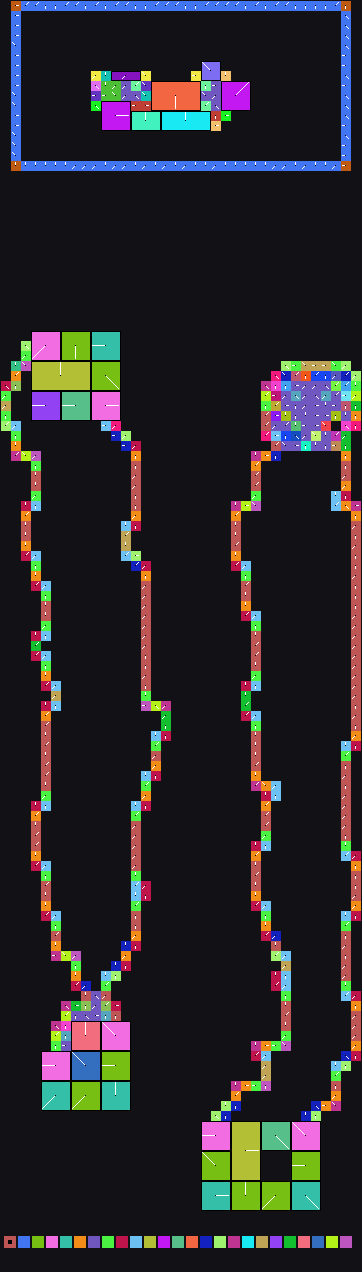

The file beside this chart, header and first rows:
x	y	tile	tiledef	subx	suby	w48	b54	b55	w16	w18	w20	w22	q24	q32	q40	w50	path
0	0	0x0	0x0	0	0	0	0	0	0	0	0	0	0x0	0x0	0x0	0	
1	0	0x6	0x6	0	0	0	0	0	0	0	0	0	0x0	0x0	0x0	0	Metadata/Terrain/Forest/Features/black_w…
2	0	0x1e	0x1e	0	0	0	7	0	0	0	0	0	0x0	0x0	0x0	0	Metadata/Terrain/Forest/Features/black_w…
3	0	0x2a	0x2a	0	0	0	7	0	0	0	0	0	0x0	0x0	0x0	0	Metadata/Terrain/Forest/Features/black_w…
4	0	0x43	0x43	0	0	0	1	0	0	0	0	0	0x0	0x0	0x0	0	Metadata/Terrain/Forest/Features/black_w…
5	0	0x62	0x62	0	0	0	1	0	0	0	0	0	0x0	0x0	0x0	0	Metadata/Terrain/Forest/Features/black_w…
6	0	0x6f	0x6f	0	0	0	7	0	0	0	0	0	0x0	0x0	0x0	0	Metadata/Terrain/Forest/Features/black_w…
7	0	0x79	0x79	0	0	0	7	0	0	0	0	0	0x0	0x0	0x0	0	Metadata/Terrain/Forest/Features/black_w…
8	0	0x84	0x84	0	0	0	1	0	0	0	0	0	0x0	0x0	0x0	0	Metadata/Terrain/Forest/Features/black_w…
9	0	0x8a	0x8a	0	0	0	7	0	0	0	0	0	0x0	0x0	0x0	0	Metadata/Terrain/Forest/Features/black_w…
10	0	0x96	0x96	0	0	0	1	0	0	0	0	0	0x0	0x0	0x0	0	Metadata/Terrain/Forest/Features/black_w…
11	0	0xa5	0xa5	0	0	0	7	0	0	0	0	0	0x0	0x0	0x0	0	Metadata/Terrain/Forest/Features/black_w…
12	0	0xb0	0xb0	0	0	0	7	0	0	0	0	0	0x0	0x0	0x0	0	Metadata/Terrain/Forest/Features/black_w…
13	0	0xbd	0xbd	0	0	0	1	0	0	0	0	0	0x0	0x0	0x0	0	Metadata/Terrain/Forest/Features/black_w…
14	0	0xdd	0xdd	0	0	0	1	0	0	0	0	0	0x0	0x0	0x0	0	Metadata/Terrain/Forest/Features/black_w…
15	0	0xf8	0xf8	0	0	0	7	0	0	0	0	0	0x0	0x0	0x0	0	Metadata/Terrain/Forest/Features/black_w…
16	0	0x101	0x101	0	0	0	7	0	0	0	0	0	0x0	0x0	0x0	0	Metadata/Terrain/Forest/Features/black_w…
17	0	0x108	0x108	0	0	0	7	0	0	0	0	0	0x0	0x0	0x0	0	Metadata/Terrain/Forest/Features/black_w…
18	0	0x10a	0x10a	0	0	0	1	0	0	0	0	0	0x0	0x0	0x0	0	Metadata/Terrain/Forest/Features/black_w…
19	0	0x10c	0x10c	0	0	0	1	0	0	0	0	0	0x0	0x0	0x0	0	Metadata/Terrain/Forest/Features/black_w…
20	0	0x10f	0x10f	0	0	0	7	0	0	0	0	0	0x0	0x0	0x0	0	Metadata/Terrain/Forest/Features/black_w…
21	0	0x118	0x118	0	0	0	7	0	0	0	0	0	0x0	0x0	0x0	0	Metadata/Terrain/Forest/Features/black_w…
22	0	0x120	0x120	0	0	0	7	0	0	0	0	0	0x0	0x0	0x0	0	Metadata/Terrain/Forest/Features/black_w…
23	0	0x127	0x127	0	0	0	7	0	0	0	0	0	0x0	0x0	0x0	0	Metadata/Terrain/Forest/Features/black_w…
24	0	0x135	0x135	0	0	0	1	0	0	0	0	0	0x0	0x0	0x0	0	Metadata/Terrain/Forest/Features/black_w…
25	0	0x143	0x143	0	0	0	7	0	0	0	0	0	0x0	0x0	0x0	0	Metadata/Terrain/Forest/Features/black_w…
26	0	0x165	0x165	0	0	0	1	0	0	0	0	0	0x0	0x0	0x0	0	Metadata/Terrain/Forest/Features/black_w…
27	0	0x180	0x180	0	0	0	7	0	0	0	0	0	0x0	0x0	0x0	0	Metadata/Terrain/Forest/Features/black_w…
28	0	0x193	0x193	0	0	0	7	0	0	0	0	0	0x0	0x0	0x0	0	Metadata/Terrain/Forest/Features/black_w…
29	0	0x1a8	0x1a8	0	0	0	1	0	0	0	0	0	0x0	0x0	0x0	0	Metadata/Terrain/Forest/Features/black_w…
30	0	0x1b6	0x1b6	0	0	0	1	0	0	0	0	0	0x0	0x0	0x0	0	Metadata/Terrain/Forest/Features/black_w…
31	0	0x1c2	0x1c2	0	0	0	1	0	0	0	0	0	0x0	0x0	0x0	0	Metadata/Terrain/Forest/Features/black_w…
32	0	0x1cf	0x1cf	0	0	0	1	0	0	0	0	0	0x0	0x0	0x0	0	Metadata/Terrain/Forest/Features/black_w…
33	0	0x1db	0x1db	0	0	0	7	0	0	0	0	0	0x0	0x0	0x0	0	Metadata/Terrain/Forest/Features/black_w…
34	0	0x1ec	0x1ec	0	0	0	1	0	0	0	0	0	0x0	0x0	0x0	0	Metadata/Terrain/Forest/Features/black_w…
35	0	0x0	0x0	0	0	0	0	0	0	0	0	0	0x0	0x0	0x0	0	
0	1	0x0	0x0	0	0	0	0	0	0	0	0	0	0x0	0x0	0x0	0	
1	1	0x7	0x7	0	0	0	0	0	0	0	0	0	0x0	0x0	0x0	0	Metadata/Terrain/Forest/Features/black_w…
2	1	0x0	0x0	0	0	0	0	0	0	0	0	0	0x0	0x0	0x0	0	
3	1	0x0	0x0	0	0	0	0	0	0	0	0	0	0x0	0x0	0x0	0	
4	1	0x0	0x0	0	0	0	0	0	0	0	0	0	0x0	0x0	0x0	0	
5	1	0x0	0x0	0	0	0	0	0	0	0	0	0	0x0	0x0	0x0	0	
6	1	0x0	0x0	0	0	0	0	0	0	0	0	0	0x0	0x0	0x0	0	
7	1	0x0	0x0	0	0	0	0	0	0	0	0	0	0x0	0x0	0x0	0	
8	1	0x0	0x0	0	0	0	0	0	0	0	0	0	0x0	0x0	0x0	0	
9	1	0x0	0x0	0	0	0	0	0	0	0	0	0	0x0	0x0	0x0	0	
10	1	0x0	0x0	0	0	0	0	0	0	0	0	0	0x0	0x0	0x0	0	
11	1	0x0	0x0	0	0	0	0	0	0	0	0	0	0x0	0x0	0x0	0	
12	1	0x0	0x0	0	0	0	0	0	0	0	0	0	0x0	0x0	0x0	0	
13	1	0x0	0x0	0	0	0	0	0	0	0	0	0	0x0	0x0	0x0	0	
14	1	0x0	0x0	0	0	0	0	0	0	0	0	0	0x0	0x0	0x0	0	
15	1	0x0	0x0	0	0	0	0	0	0	0	0	0	0x0	0x0	0x0	0	
16	1	0x0	0x0	0	0	0	0	0	0	0	0	0	0x0	0x0	0x0	0	
17	1	0x0	0x0	0	0	0	0	0	0	0	0	0	0x0	0x0	0x0	0	
18	1	0x0	0x0	0	0	0	0	0	0	0	0	0	0x0	0x0	0x0	0	
19	1	0x0	0x0	0	0	0	0	0	0	0	0	0	0x0	0x0	0x0	0	
20	1	0x0	0x0	0	0	0	0	0	0	0	0	0	0x0	0x0	0x0	0	
21	1	0x0	0x0	0	0	0	0	0	0	0	0	0	0x0	0x0	0x0	0	
22	1	0x0	0x0	0	0	0	0	0	0	0	0	0	0x0	0x0	0x0	0	
23	1	0x0	0x0	0	0	0	0	0	0	0	0	0	0x0	0x0	0x0	0	
... 4,368 more rows
